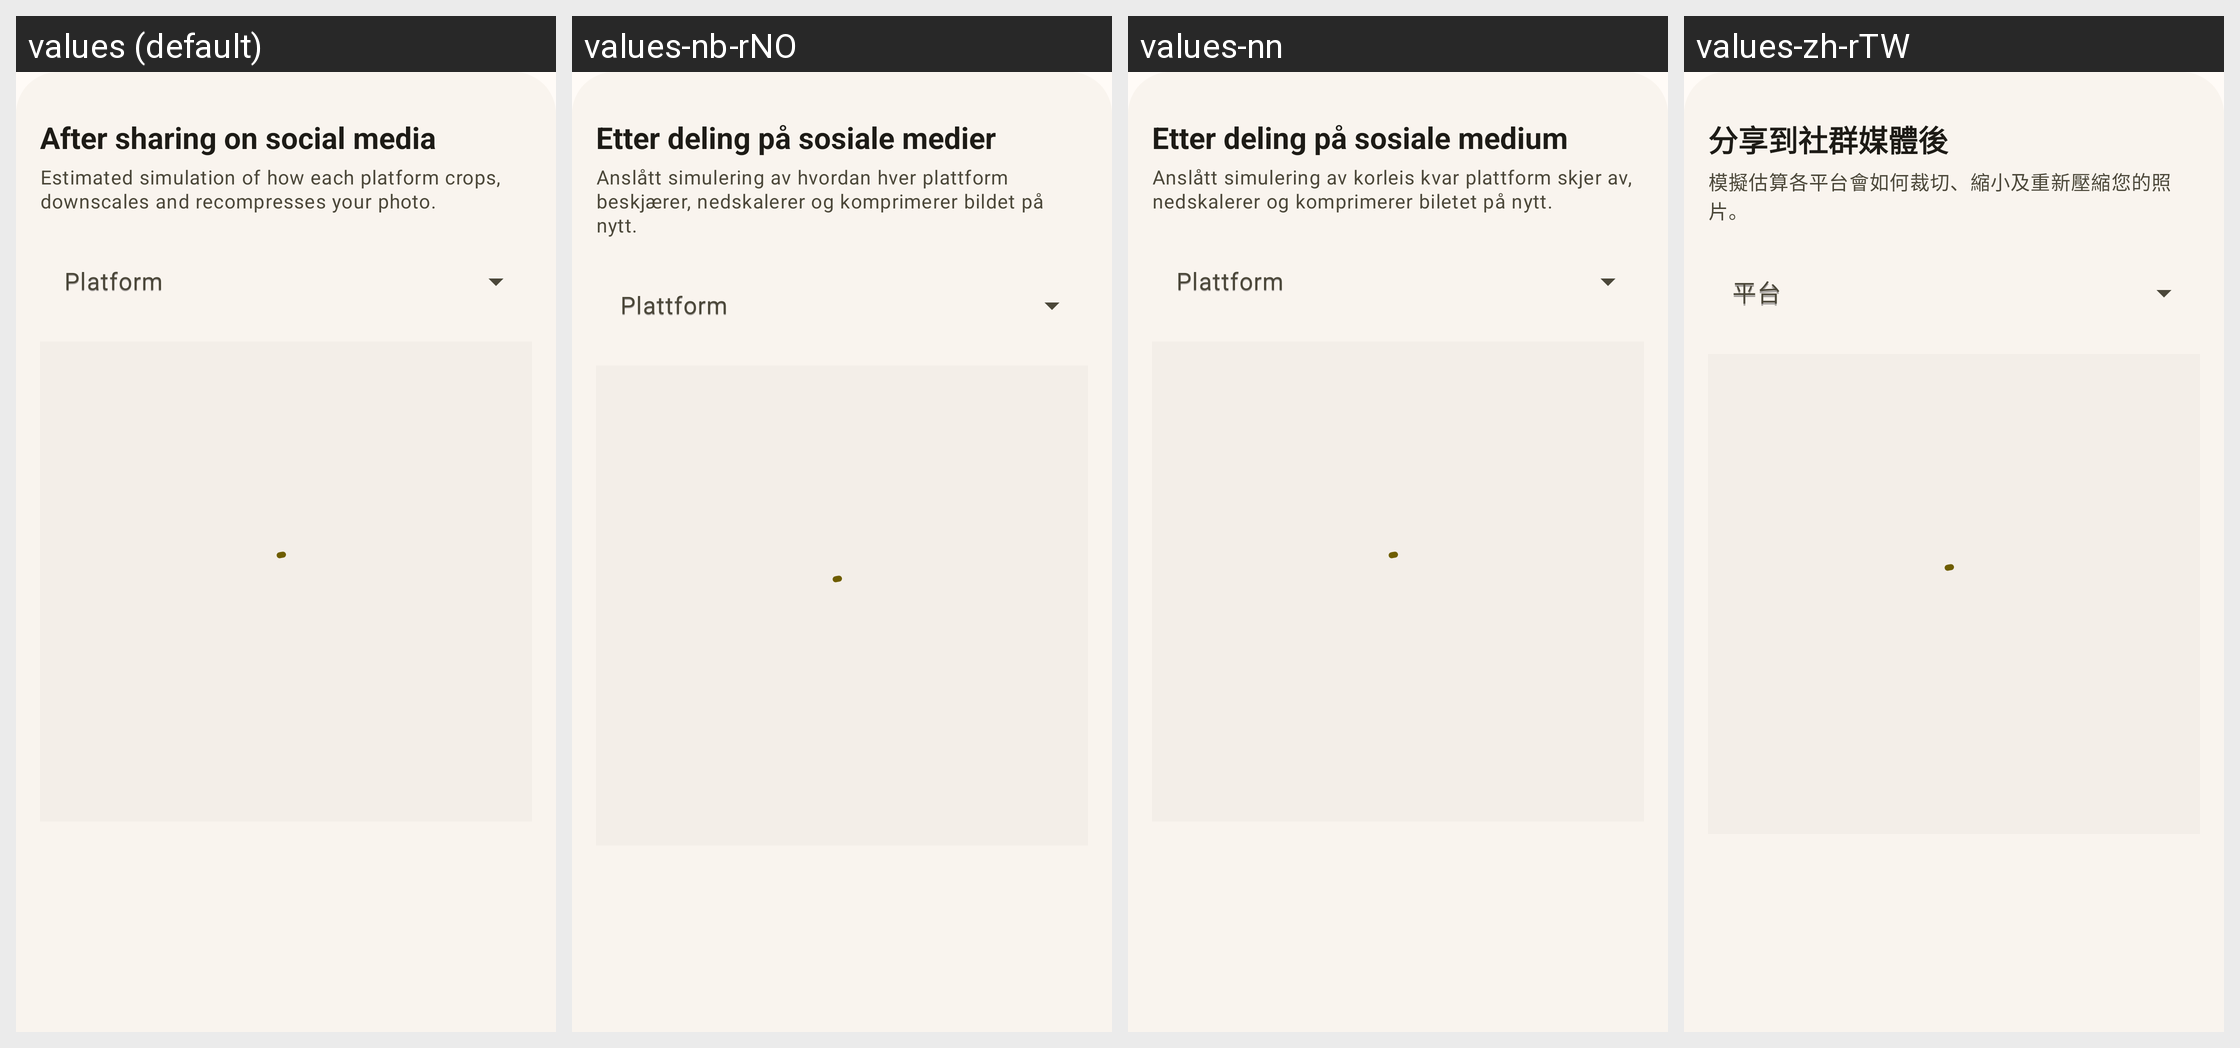

The Android screen above is rendered under several locales of the same app. Produce the string resources it draws, with the default and per-locale values.
Android screen res/layout/f_survivability_bottom_sheet.xml rendered under 4 locales, left to right: values (default), values-nb-rNO, values-nn, values-zh-rTW. Device: Nexus 5 (rendered at 1080×1920; each locale shown at half size, 540×960, under a caption strip naming it); theme Theme.MyApp.
Other locales in the repository, not shown: values-de-rDE, values-es, values-fr, values-it, values-ja, values-pt, values-pt-rBR, values-ru, values-vi, values-zh-rCN.
Strings drawn on this screen, with the default value and each locale's value (text and hints the layout hard-codes, and strings that could not be matched under every locale, appear in the picture but are not listed):

survivability_title
  values: After sharing on social media
  values-nb-rNO: Etter deling på sosiale medier
  values-nn: Etter deling på sosiale medium
  values-zh-rTW: 分享到社群媒體後

survivability_hint
  values: Estimated simulation of how each platform crops, downscales and recompresses your photo.
  values-nb-rNO: Anslått simulering av hvordan hver plattform beskjærer, nedskalerer og komprimerer bildet på nytt.
  values-nn: Anslått simulering av korleis kvar plattform skjer av, nedskalerer og komprimerer biletet på nytt.
  values-zh-rTW: 模擬估算各平台會如何裁切、縮小及重新壓縮您的照片。

survivability_platform
  values: Platform
  values-nb-rNO: Plattform
  values-nn: Plattform
  values-zh-rTW: 平台
